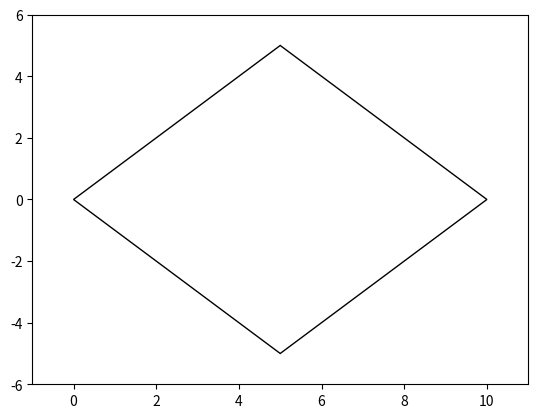

Write the Python code that produced this figure. (Note: this script raises an exception after producing the figure.)
import time
import math 
import random
import matplotlib.pyplot as plt
from matplotlib.path import Path
import matplotlib.patches as patches

t0 = time.time()
 
#POLYGON = [[0,0], [0.25,1], [0.75,1], [1,0], [0.75,0.25], [0.25,0.25], [0,0]] 
POLYGON = [[0,0],[0,1],[1,1],[1,0]]
START = [0,0]
END = [1,1]

NDIGITS = 6
LATTICE_SIZE = 0.1
SCALE = 10

def round_nums(listOfNums):
    outputList = [round(value, NDIGITS) for value in listOfNums]
    return outputList    
    
def round_points(listOfPoints):
    outputList = [round_nums(point) for point in listOfPoints]
    return outputList

def get_distance(start, end):
    xDelta = end[0] - start[0]
    yDelta = end[1] - start[1]
    distance = math.sqrt(math.pow(xDelta,2) + math.pow(yDelta,2))
    return distance 
    
def get_angle(start, end):
    xDelta = end[0] - start[0]
    yDelta = end[1] - start[1]
    angleFromAxis = math.atan2(yDelta,xDelta)
    return angleFromAxis
    
def translate_point(start, point):
    translatedPoint = [point[i] - start[i] for i in range(0,len(start)) ] 
    return translatedPoint
    
def rotate_point(angle, point):
    originalX = point[0]
    originalY = point[1]
    rotatedX = originalX * math.cos(angle) + originalY * math.sin(-angle)
    rotatedY = originalX * math.sin(angle) + originalY * math.cos(angle)
    rotatedPoint = [rotatedX, rotatedY]
    return rotatedPoint
    
def scale_point(distance, point):
    scaledPt = [(point[0] / distance) * SCALE, (point[1] / distance) * SCALE]   
    return scaledPt

def transform_point(start, end, point):
    distance = get_distance(start, end)
    angle = get_angle(start, end)
    tPoint = translate_point(start, point)
    trPoint = rotate_point(-angle, tPoint)
    trsPoint = scale_point(distance, trPoint)
    trsPoint = round_nums(trsPoint)
    return trsPoint
    
def transform_polygon(start, end, polygon):
    transPolygon = [transform_point(start, end, point) for point in polygon]
    return transPolygon
    
def create_x_lattice():
    numPointsInLattice = int(SCALE / LATTICE_SIZE)
    rawXLattice = [ LATTICE_SIZE * i for i in range(1, numPointsInLattice) ]
    xLattice = round_nums(rawXLattice)
    return xLattice
    
def list_to_pairs(inList, cycle):
    pairs = [ [inList[i], inList[i+1]] for i in range(0, len(inList) - 1)]
    if cycle:
        pairs.append([inList[-1], inList[0]])
    return pairs

def is_edge_relevant(edge, xValue):
    firstPointXValue = edge[0][0]
    secondPointXValue = edge[1][0]
    rel = (((firstPointXValue <= xValue and xValue <= secondPointXValue ) or
            (secondPointXValue <= xValue and xValue <= firstPointXValue ) and
                                   firstPointXValue != secondPointXValue))   
    return rel

def relevant_edges_for_xvalue(edgeList, xValue):
    relEdges = [edge for edge in edgeList if is_edge_relevant(edge, xValue)]
    return relEdges
    
def edge_to_slopeIntercept(edge):
    slope = ((edge[1][1] - edge[0][1]) / (edge[1][0] - edge[0][0]))
    intercept = edge[1][1] - slope*edge[1][0]
    slopeIntercept = [slope, intercept]
    return slopeIntercept

def get_intersections(relevantEdges, xValue):
    slopeInts = [edge_to_slopeIntercept(edge) for edge in relevantEdges]
    inters = [slopeInt[0] * xValue + slopeInt[1] for slopeInt in slopeInts]
    return inters
    
def get_maxANDmin(inputList):
    maxANDmin = [max(inputList), min(inputList)]
    return maxANDmin

def value_to_lattice(value, shiftUp):
    latticeSteps = value/LATTICE_SIZE
    truncatedLatticeSteps = int(value/LATTICE_SIZE)
    shiftedTruncatedLatticeSteps = truncatedLatticeSteps + shiftUp
    shiftedValue = shiftedTruncatedLatticeSteps * LATTICE_SIZE
    return shiftedValue

def onLattice(value):
    isOnLattice = (value_to_lattice(value,0) == value)
    return isOnLattice
    
def maxANDmin_to_lattice(maxANDmin):
    maxOnLattice = value_to_lattice(maxANDmin[0],0)
    if onLattice(maxANDmin[1]):
        minOnLattice = value_to_lattice(maxANDmin[1],0)
    else:
        minOnLattice = value_to_lattice(maxANDmin[1],1)
    maxANDminOnLattice = [ maxOnLattice, minOnLattice ]
    return maxANDminOnLattice
    
def build_lattice_slice(maxANDmin, xValue):
    maxim = maxANDmin[0]
    minim = maxANDmin[1]
    gap = maxANDmin[0] - maxANDmin[1]
    ySteps = int(round(gap/LATTICE_SIZE)) + 1
    latticeYSlice = [minim + (LATTICE_SIZE * i) for i in range(0, ySteps)]
    latticeSlice = [[xValue, yValue] for yValue in latticeYSlice]
    return latticeSlice
    
def generate_lattice(polygon):
    lattice = []
    xLattice = create_x_lattice()
    edgeList = list_to_pairs(polygon, True)
    for xValue in xLattice:
        relevantEdges = relevant_edges_for_xvalue(edgeList, xValue)
        intersections = get_intersections(relevantEdges, xValue)
        intersections = round_nums(intersections)
        roughMaxAndMin = get_maxANDmin(intersections)
        maxANDmin = maxANDmin_to_lattice(roughMaxAndMin)
        RoughLatticeSlice = build_lattice_slice(maxANDmin, xValue)
        latticeSlice = round_points(RoughLatticeSlice)
        lattice.append(latticeSlice)
    return lattice

def lattice_to_plotLattice(lattice):
    xValues = []
    yValues = []
    for latticeSlice in lattice:
        for point in latticeSlice:
            xValues.append(point[0])
            yValues.append(point[1])
    return [xValues,yValues]

def lists_to_tuples(lists):
    tuples = [tuple(eachList) for eachList in lists]
    return tuples

def edge_to_vector(edge):
    firstPoint = edge[0]
    secondPoint = edge[1]
    firstX = firstPoint[0]
    secondX = secondPoint[0]
    firstY = firstPoint[1]
    secondY = secondPoint[1]
    vector = [secondX - firstX, secondY - firstY]
    return vector

def generate_random_route(lattice):
    route = [[0,0]]
    for latticeSlice in lattice:
        route.append(random.choice(latticeSlice))
    route.append([SCALE,0])        
    return route

def get_last_edge(route): 
    lastEdge = [route[-2], route[-1]]
    return lastEdge

def get_valid_range(lastEdge, accAngle, latticeSlice):
    angleInRadians = math.radians(accAngle)
    sliceHeight = len(latticeSlice)
    lastVector = edge_to_vector(lastEdge)
    lastPoint = lastEdge[1]
    lastYVal = lastPoint[1]
    lastDeltaY = lastVector[1]
    lastDeltaX = lastVector[0]
    lastAngle = math.atan2(lastDeltaY, lastDeltaX)
    upAngle = lastAngle + angleInRadians
    downAngle = lastAngle - angleInRadians
    if upAngle >= math.pi/2:
        yMaxPoint = latticeSlice[sliceHeight - 1]
        yMax = yMaxPoint[1]
    else:
        upSlope = math.tan(upAngle)
        stepUp = upSlope * LATTICE_SIZE
        rawYMax = lastYVal + stepUp
        yMax = value_to_lattice(rawYMax, 0)
    if downAngle <= -math.pi/2:
        yMinPoint = latticeSlice[0]
        yMin = yMinPoint[1]
    else:
        downSlope = math.tan(downAngle)
        stepDown = downSlope * LATTICE_SIZE
        rawYMin = lastYVal + stepDown
        yMin = value_to_lattice(rawYMin, 1)
    validRange = [point for point in latticeSlice if (point[1] <= yMax and point[1] >= yMin)]
    return validRange

def get_trialPoint(isStartLastEdge, accAngle, nextSlice):
    if isStartLastEdge[0]:
        trialPoint = random.choice(nextSlice) 
    else:
        trialPointRange=get_valid_range(isStartLastEdge[1],accAngle,nextSlice)
        print(trialPointRange)
        trialPoint = random.choice(trialPointRange)
    return trialPoint

def nextRange_empty(lastPoint, trialPoint, accAngle, nextSlice):
    potentialEdge = [lastPoint, trialPoint]
    nextRange = get_valid_range(potentialEdge, accAngle, nextSlice)
    nextRange_empty = (len(nextRange) == 0)
    return nextRange_empty

def choose_nonempty(isStartLastEdge,lastPoint,accAngle,lattice,sliceIndex):   
    nextSlice = lattice[sliceIndex]
    trialPoint = get_trialPoint(isStartLastEdge, accAngle, nextSlice)   
    while nextRange_empty(lastPoint, trialPoint, accAngle, nextSlice):
        trialPoint = get_trialPoint(isStartLastEdge, accAngle, nextSlice)    
    point = trialPoint        
    return point

def smart_add(route, accAngle, lattice, sliceIndex):
    if len(route) == 1:
        isStartLastEdge = [True]
        lastPoint = route[0]
    else:        
        lastEdge = get_last_edge(route)
        isStartLastEdge = [False, lastEdge]
        lastPoint = lastEdge[1]
    validChoice = choose_nonempty(isStartLastEdge,lastPoint,accAngle,lattice,sliceIndex)    
    route.append(validChoice)
    return route

def smartgen_random_route(accAngle, lattice):
    route = [[0,0]]
    latticeLen = len(lattice)
    for sliceIndex in range(0, latticeLen):
        route = smart_add(route, accAngle, lattice, sliceIndex)
    route.append([SCALE,0])        
    return route

def is_edge_deltaY_valid(edge, allowedRange):
    vector = edge_to_vector(edge)
    yDifference = abs(vector[1])
    edge_valid = yDifference <= allowedRange
    return edge_valid

def is_route_deltaY_valid(route, allowedDeltaYRange):
    routeDeltaYValid = True
    edges = list_to_pairs(route, True)
    for edge in edges:
        currentEdgeDeltaYValid = is_edge_deltaY_valid(edge, allowedDeltaYRange)
        routeDeltaYValid = (routeDeltaYValid and currentEdgeDeltaYValid)
    return routeDeltaYValid

def create_vectors(edges):
    vectors = [edge_to_vector(edge) for edge in edges]
    return vectors

def create_vector_pairs(vectors):
    vectorPairs = list_to_pairs(vectors, False)
    return vectorPairs

def get_deltaTheta_between_vectorPair(vectorPair):
    firstVector = vectorPair[0]
    secondVector = vectorPair[1]
    theta1 = math.atan2(firstVector[1], firstVector[0])
    theta2 = math.atan2(secondVector[1], secondVector[0])
    deltaTheta = abs(theta2 - theta1)
    return deltaTheta

def vecPair_deltaTheta_valid(vectorPair, allowedDegreeRange):
    deltaTheta = get_deltaTheta_between_vectorPair(vectorPair)
    vectorPairDeltaThetaValid = (deltaTheta <= math.radians(allowedDegreeRange))
    return vectorPairDeltaThetaValid

def is_route_deltaTheta_valid(route, degreeRange):
    routeDeltaThetaValid = True
    edges = list_to_pairs(route,True)
    vectors = create_vectors(edges)
    vectorPairs = create_vector_pairs(vectors)
    for vecPair in vectorPairs:
        vecPairDeltaThetaValid = vecPair_deltaTheta_valid(vecPair, degreeRange)
        routeDeltaThetaValid = (routeDeltaThetaValid and vecPairDeltaThetaValid)
    return routeDeltaThetaValid

def gen_ran_sat_route(degreeRange, lattice):
    testRoute = generate_random_route(lattice)
    while (not is_route_deltaTheta_valid(testRoute, 60)):
        testRoute = generate_random_route(lattice)
    return testRoute

def create_codes(route, isPolygon):
    numEdges = len(route) - isPolygon
    codes = [Path.MOVETO]
    for edgeNum in range(1, numEdges):
        codes.append(Path.LINETO)
    return codes

def unzip_polygon(polygon):
    xValues = []
    yValues = []
    for point in polygon:
        xValues.append(point[0])
        yValues.append(point[1])
    return [xValues, yValues]

def get_bounding_box(polygon):
    values = unzip_polygon(polygon) 
    xValues = values[0]
    yValues = values[1]
    xRange = get_maxANDmin(xValues)
    yRange = get_maxANDmin(yValues)
    return [xRange, yRange]

def get_lattice_heights(lattice):
    latticeHeights = [len(latticeSlice) for latticeSlice in lattice]
    return latticeHeights

transformedPolygon = transform_polygon(START, END, POLYGON)
polygonVerts = lists_to_tuples(transformedPolygon)
plottablePolygon = patches.Polygon(polygonVerts, closed = True, fill = False)

#For treating Polygon as Path
"""
polygonCodes = create_codes(polygonVerts, 1)
polygonCodes.append(Path.CLOSEPOLY)
print(polygonVerts)
print(polygonCodes)
polygonPath = Path(polygonVerts, polygonCodes)
"""

fig = plt.figure()
ax = fig.add_subplot(111)
ax.add_patch(plottablePolygon)
boundingBox = get_bounding_box(transformedPolygon)
xRange = boundingBox[0]
yRange = boundingBox[1]
ax.set_xlim(min(xRange) - 1, max(xRange) + 1)
ax.set_ylim(min(yRange) - 1, max(yRange) + 1)

lattice = generate_lattice(transformedPolygon)
#print(lattice[0])
#print(get_lattice_heights(lattice))

#For displaying Lattice
"""
plotLattice = lattice_to_plotLattice(lattice)
xvals = plotLattice[0]
yvals = plotLattice[1]
plt.plot(xvals, yvals, 'ro')
"""
#route = generate_random_route(lattice) 
route = smartgen_random_route(60, lattice)
#route = gen_ran_sat_route(60,lattice) 
#print(is_route_deltaY_valid(route, 5))
#print(is_route_deltaTheta_valid(route, 30))
vertices = lists_to_tuples(route)
codes = create_codes(vertices, 0)
path = Path(vertices, codes)
pathPatch = patches.PathPatch(path, lw=2, fill = False)
ax.add_patch(pathPatch)

t1 = time.time()
totalTime = t1 - t0
print(totalTime)
plt.show()

"""
def replace_last_point(route, lastValidRange):
    last_point = route.pop()    
    new_point = random.choice(lastValidRange)
    route.append(new_point)
    return route
"""
